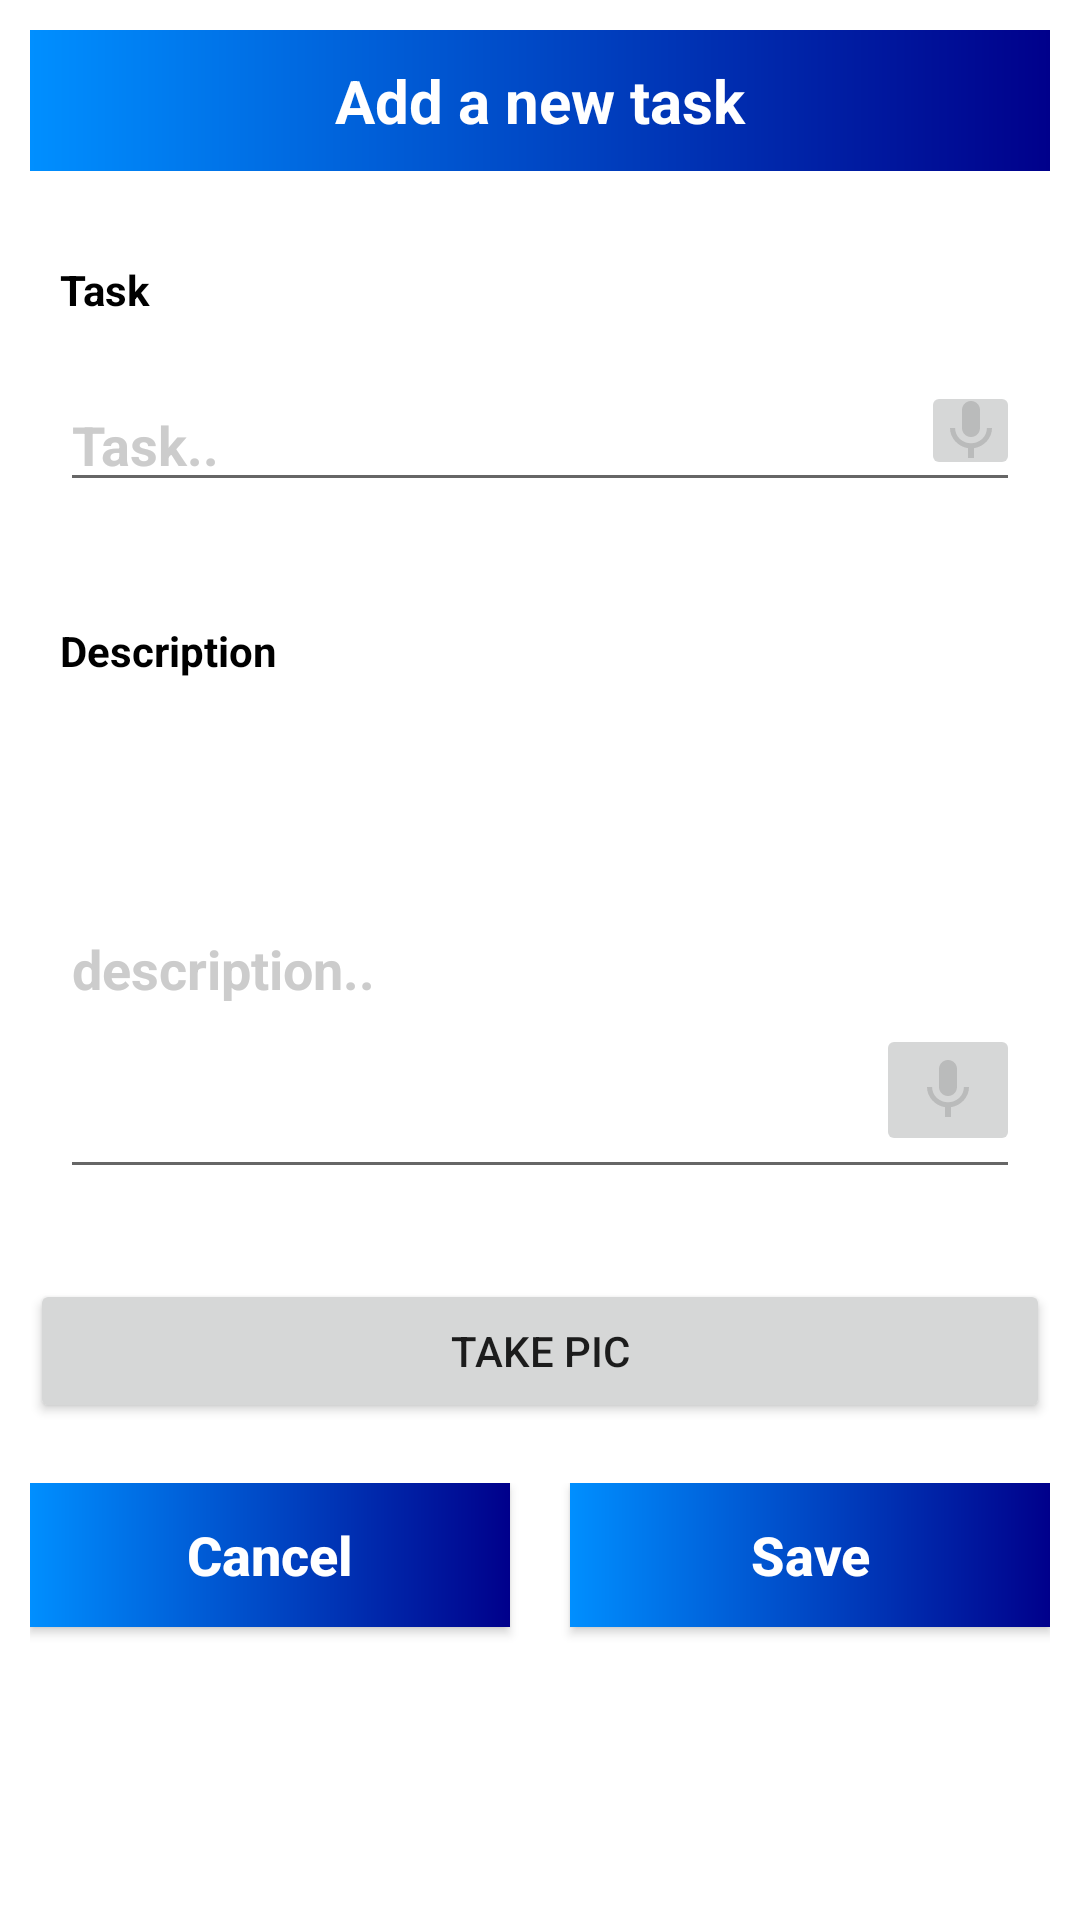

This screen was rendered from an Android layout file. Write that file and the resources it references.
<!-- AndroidManifest.xml: application theme Theme.ReMe -->
<!-- res/layout/input_file.xml -->
<?xml version="1.0" encoding="utf-8"?>

<LinearLayout
    xmlns:android="http://schemas.android.com/apk/res/android"
    xmlns:app="http://schemas.android.com/apk/res-auto"
    android:layout_width="match_parent"
    android:orientation="vertical"
    android:layout_height="match_parent">

    <TextView
        android:layout_width="match_parent"
        android:layout_height="wrap_content"
        android:layout_margin="10dp"
        android:text="Add a new task"
        android:gravity="center"
        android:background="@drawable/background_design"
        android:padding="10dp"
        android:textColor="#fff"
        android:textStyle="bold"
        android:textSize="20sp"
        />

    <LinearLayout
        android:layout_width="match_parent"
        android:layout_height="wrap_content"
        android:layout_margin="10dp"
        android:orientation="vertical">

        <RelativeLayout
            android:layout_width="match_parent"
            android:layout_height="wrap_content"
            android:layout_weight="2">

            <TextView
                android:layout_width="match_parent"
                android:layout_height="wrap_content"
                android:layout_marginStart="10dp"
                android:layout_marginTop="10dp"
                android:layout_marginEnd="10dp"
                android:layout_marginBottom="10dp"
                android:text="Task"
                android:textColor="#000"
                android:textStyle="bold" />
        </RelativeLayout>

        <RelativeLayout
            android:layout_width="match_parent"
            android:layout_height="wrap_content"
            android:layout_weight="4"
            >

            <EditText
                android:id="@+id/task"
                android:layout_width="match_parent"
                android:layout_height="wrap_content"
                android:layout_marginStart="10dp"
                android:layout_marginTop="10dp"
                android:layout_marginEnd="10dp"
                android:layout_marginBottom="10dp"
                android:hint="Task.."
                android:textColor="#000"
                android:textColorHint="#CCCCCC"
                android:textStyle="bold" />

            <ImageButton
                android:id="@+id/imageButton"
                android:layout_width="33dp"
                android:layout_height="33dp"
                android:layout_alignEnd="@+id/task"
                android:layout_alignParentTop="true"
                android:layout_marginTop="11dp"
                android:layout_marginEnd="0dp"
                app:srcCompat="@drawable/ic_baseline_mic_24" />
        </RelativeLayout>

    </LinearLayout>

    <LinearLayout
        android:layout_width="match_parent"
        android:layout_height="wrap_content"
        android:layout_margin="10dp"
        android:orientation="vertical">

        <RelativeLayout
            android:layout_width="match_parent"
            android:layout_height="wrap_content"
            android:layout_weight="2">

            <TextView
                android:layout_width="match_parent"
                android:layout_height="wrap_content"
                android:layout_marginStart="10dp"
                android:layout_marginTop="10dp"
                android:layout_marginEnd="10dp"
                android:layout_marginBottom="10dp"
                android:text="Description"
                android:textColor="#000"
                android:textStyle="bold" />
        </RelativeLayout>

        <RelativeLayout
            android:layout_width="match_parent"
            android:layout_height="wrap_content"
            android:layout_weight="2">

            <EditText
                android:id="@+id/description"
                android:layout_width="match_parent"
                android:layout_height="150dp"
                android:layout_marginStart="10dp"
                android:layout_marginTop="10dp"
                android:layout_marginEnd="10dp"
                android:layout_marginBottom="10dp"
                android:hint="description.."
                android:minLines="5"
                android:textColor="#000"
                android:textColorHint="#CCCCCC"
                android:textStyle="bold"
                android:fadingEdge="vertical"

                />

            <ImageButton
                android:id="@+id/imageButton2"
                android:layout_width="wrap_content"
                android:layout_height="wrap_content"
                android:layout_alignEnd="@+id/description"
                android:layout_alignBottom="@+id/description"
                android:layout_marginEnd="0dp"
                android:layout_marginBottom="11dp"
                app:srcCompat="@drawable/ic_baseline_mic_24" />
        </RelativeLayout>
    </LinearLayout>
    <RelativeLayout
        android:layout_width="match_parent"
        android:layout_height="wrap_content"
        android:padding="10dp"
        >

        <Button
            android:id="@+id/takepic"
            android:layout_width="match_parent"
            android:layout_height="wrap_content"
            android:onClick="doProcess"
            android:text="take pic"

            />
    </RelativeLayout>



    <LinearLayout
        android:layout_width="match_parent"
        android:layout_height="wrap_content"
        android:orientation="horizontal"
        android:padding="10dp">


        <Button
            android:id="@+id/CancelBtn"
            android:layout_width="match_parent"
            android:layout_height="wrap_content"


            android:layout_marginBottom="10dp"
            android:layout_weight="2"
            android:background="@drawable/background_design"
            android:text="Cancel"
            android:layout_marginEnd="10dp"
            android:textAllCaps="false"
            android:textColor="#fff"
            android:textSize="18sp"
            android:textStyle="bold" />



        <Button
            android:id="@+id/saveBtn"
            android:text="Save"
            android:textAllCaps="false"
            android:textColor="#fff"
            android:background="@drawable/background_design"
            android:layout_marginStart="10dp"
            android:fadingEdge=""

            android:textStyle="bold"
            android:textSize="18sp"
            android:layout_width="match_parent"
            android:layout_height="wrap_content"
            android:layout_weight="2"
            />

    </LinearLayout>

    <ImageView
        android:id="@+id/imageView"
        android:layout_width="match_parent"
        android:layout_height="200dp"
        app:srcCompat="@drawable/my_border" />
</LinearLayout>
<!-- resources referenced by this layout -->
<resources>
  <!-- drawable background_design (drawable) -->
  <?xml version="1.0" encoding="utf-8"?>
  
  <shape xmlns:android="http://schemas.android.com/apk/res/android">
  
      <gradient
          android:endColor="#00008b"
          android:startColor="#008fff"/>
  </shape>
  <!-- drawable ic_baseline_mic_24 (drawable) -->
  <vector android:alpha="0.71" android:height="24dp"
      android:tint="#AEAEAE" android:viewportHeight="24"
      android:viewportWidth="24" android:width="24dp" xmlns:android="http://schemas.android.com/apk/res/android">
      <path android:fillColor="@android:color/white" android:pathData="M12,14c1.66,0 2.99,-1.34 2.99,-3L15,5c0,-1.66 -1.34,-3 -3,-3S9,3.34 9,5v6c0,1.66 1.34,3 3,3zM17.3,11c0,3 -2.54,5.1 -5.3,5.1S6.7,14 6.7,11L5,11c0,3.41 2.72,6.23 6,6.72L11,21h2v-3.28c3.28,-0.48 6,-3.3 6,-6.72h-1.7z"/>
  </vector>
  <style name="Theme.ReMe" parent="Theme.MaterialComponents.DayNight.NoActionBar">
          
          <item name="colorPrimary">@color/purple_500</item>
          <item name="colorPrimaryVariant">@color/purple_700</item>
          <item name="colorOnPrimary">@color/white</item>
          
          <item name="colorSecondary">@color/teal_200</item>
          <item name="colorSecondaryVariant">@color/teal_700</item>
          <item name="colorOnSecondary">@color/black</item>
          
          <item name="android:statusBarColor" tools:targetApi="l">?attr/colorPrimaryVariant</item>
          
      </style>
  <color name="purple_500">#FF6200EE</color>
  <color name="purple_700">#FF3700B3</color>
  <color name="white">#FFFFFFFF</color>
  <color name="teal_200">#FF03DAC5</color>
  <color name="teal_700">#FF018786</color>
  <color name="black">#FF000000</color>
</resources>
